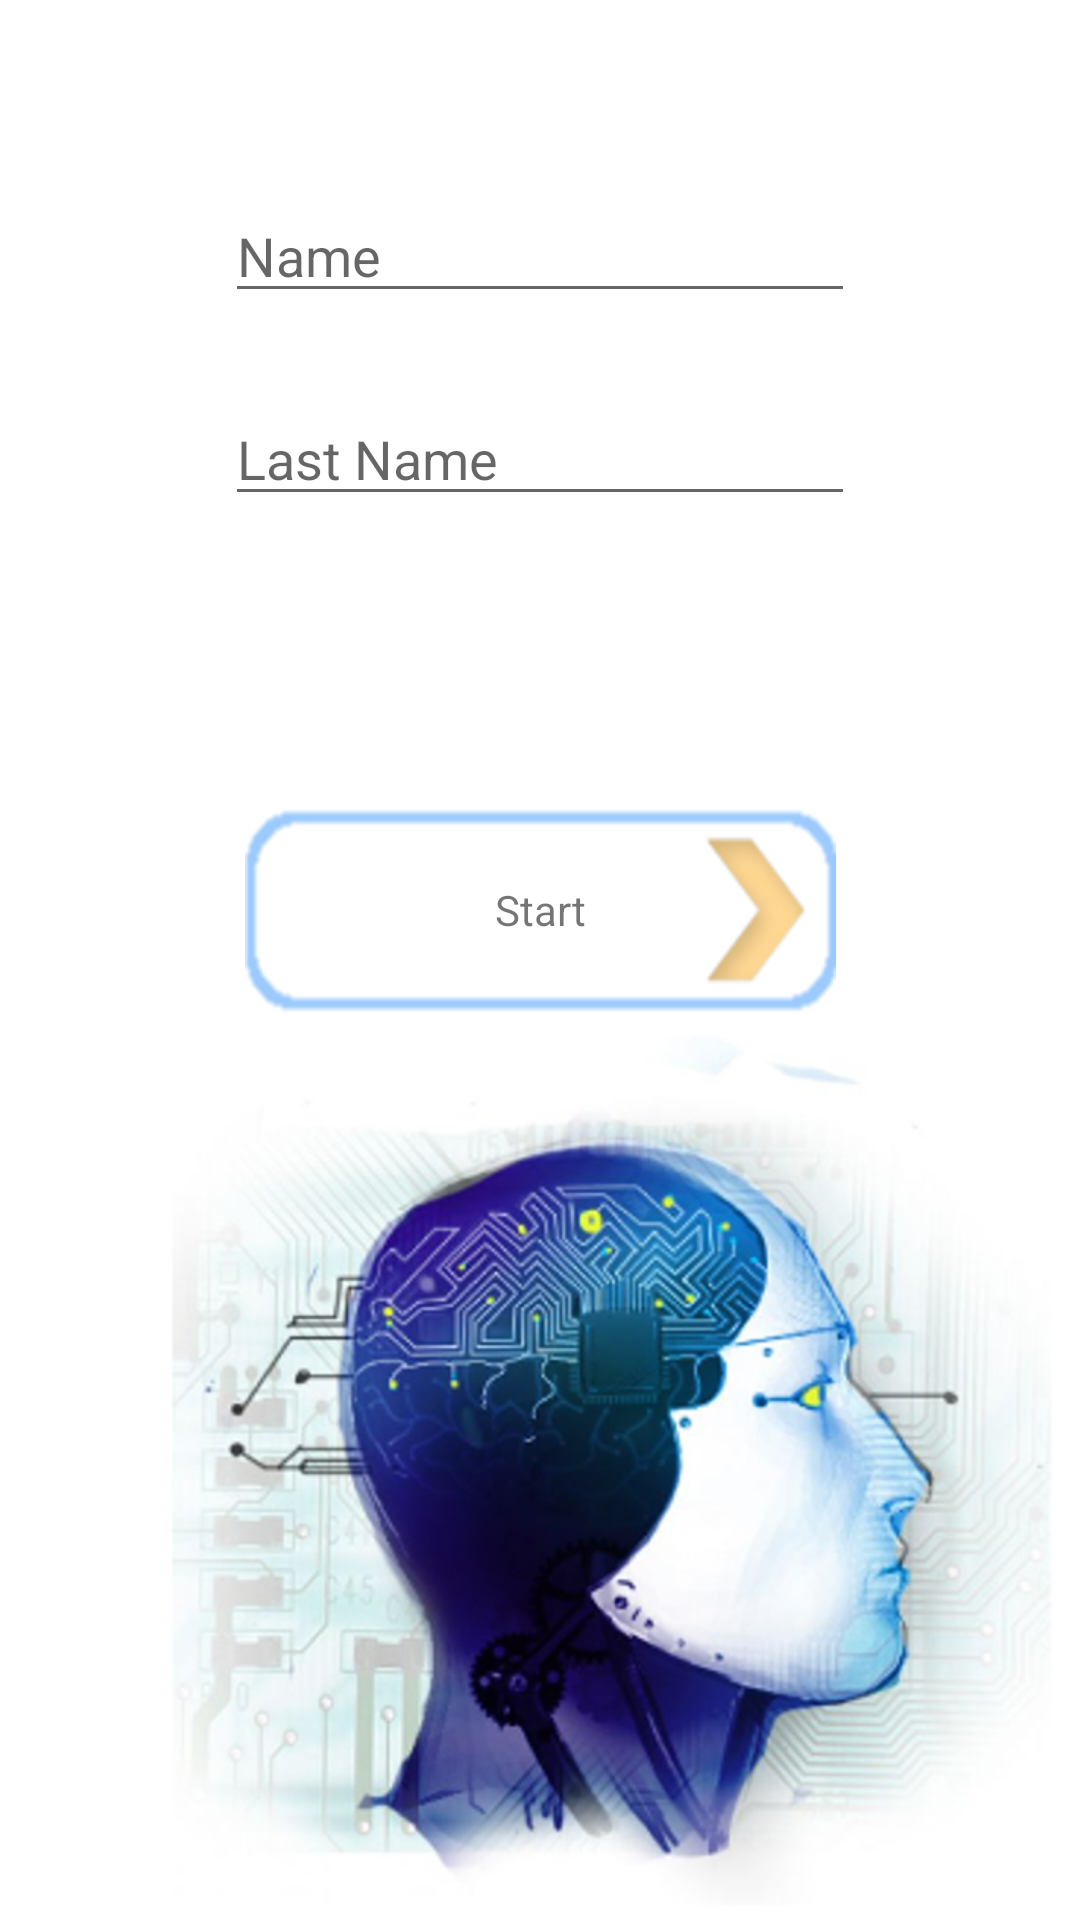

Produce the Android XML layout that renders to this screen, including the resource entries it uses.
<!-- AndroidManifest.xml: application theme Theme.Aml_intro -->
<!-- res/layout/activity_start.xml -->
<?xml version="1.0" encoding="utf-8"?>
<androidx.constraintlayout.widget.ConstraintLayout xmlns:android="http://schemas.android.com/apk/res/android"
    xmlns:app="http://schemas.android.com/apk/res-auto"
    xmlns:tools="http://schemas.android.com/tools"
    android:layout_width="match_parent"
    android:layout_height="match_parent"
    tools:context=".StartActivity">


    <ImageButton
        android:id="@+id/button"
        android:layout_width="197dp"
        android:layout_height="70dp"
        android:background="@drawable/button"
        android:onClick="startQuiz"
        android:text="@string/go_button_label"
        android:textColor="#000000"
        app:layout_constraintBottom_toTopOf="@+id/imageView2"
        app:layout_constraintEnd_toEndOf="parent"
        app:layout_constraintStart_toStartOf="parent" />

    <EditText
        android:id="@+id/name_edit_text"
        android:layout_width="wrap_content"
        android:layout_height="wrap_content"
        android:ems="10"
        android:hint="@string/name_hint"
        android:inputType="textPersonName"
        app:layout_constraintBottom_toTopOf="@+id/surname_edit_text"
        app:layout_constraintEnd_toEndOf="parent"
        app:layout_constraintStart_toStartOf="parent"
        app:layout_constraintTop_toTopOf="parent"
        app:layout_constraintVertical_bias="0.705" />

    <ImageView
        android:id="@+id/imageView2"
        android:layout_width="410dp"
        android:layout_height="298dp"
        android:layout_marginBottom="4dp"
        app:layout_constraintBottom_toBottomOf="parent"
        app:layout_constraintStart_toStartOf="parent"
        app:srcCompat="@drawable/head" />

    <EditText
        android:id="@+id/surname_edit_text"
        android:layout_width="wrap_content"
        android:layout_height="wrap_content"
        android:layout_marginBottom="96dp"
        android:ems="10"
        android:hint="@string/surname_hint"
        android:inputType="textPersonName"
        app:layout_constraintBottom_toTopOf="@+id/button"
        app:layout_constraintEnd_toEndOf="parent"
        app:layout_constraintStart_toStartOf="parent" />

    <TextView
        android:id="@+id/textView2"
        android:layout_width="wrap_content"
        android:layout_height="wrap_content"
        android:text="@string/go_button_label"
        app:layout_constraintBottom_toBottomOf="@+id/button"
        app:layout_constraintEnd_toEndOf="@+id/button"
        app:layout_constraintStart_toStartOf="@+id/button"
        app:layout_constraintTop_toTopOf="@+id/button" />
</androidx.constraintlayout.widget.ConstraintLayout>
<!-- resources referenced by this layout -->
<resources>
  <!-- drawable button: png bitmap (drawable-mdpi, 10848 bytes) -->
  <!-- drawable head: png bitmap (drawable-mdpi, 381033 bytes) -->
  <string name="go_button_label">Start</string>
  <string name="name_hint">Name</string>
  <string name="surname_hint">Last Name</string>
  <style name="Theme.Aml_intro" parent="Theme.MaterialComponents.DayNight.DarkActionBar">
          
          <item name="colorPrimary">@color/purple_500</item>
          <item name="colorPrimaryVariant">@color/purple_700</item>
          <item name="colorOnPrimary">@color/white</item>
          
          <item name="colorSecondary">@color/teal_200</item>
          <item name="colorSecondaryVariant">@color/teal_700</item>
          <item name="colorOnSecondary">@color/black</item>
          
          <item name="android:statusBarColor" tools:targetApi="l">?attr/colorPrimaryVariant</item>
          
      </style>
  <!-- not gathered from this repository: default colours our renderer supplied (Android Studio template values) -->
  <color name="purple_500">#FF6200EE</color>
  <color name="purple_700">#FF3700B3</color>
  <color name="teal_200">#FF03DAC5</color>
  <color name="teal_700">#FF018786</color>
  <color name="black">#FF000000</color>
  <color name="white">#FFFFFFFF</color>
</resources>
